Run: headless pygame with SDL's dummy video driver; simulated clock (each Clock.tick advances the game by its frame time, no real sleeping); random seed 0; keys injected as events and as key.get_pressed() state; mouse plan: one left click at the window centre at the start of phase 2, then a move to the lower-right quarter at the start of phase 3.
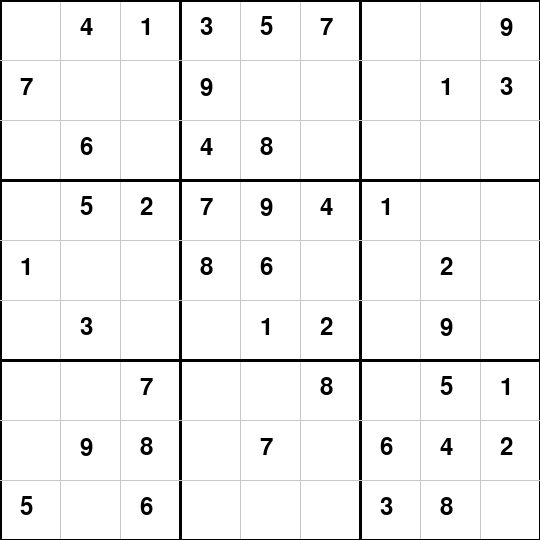
Frame 1 of 4 · flips 1–60 · no input
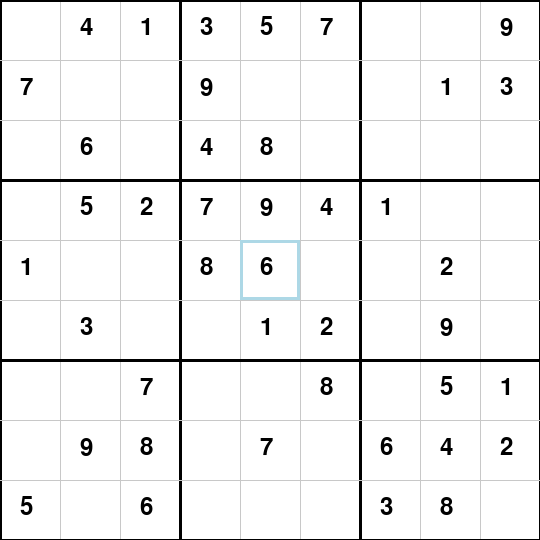
Frame 2 of 4 · flips 61–180 · clicked the window centre · tapped SPACE, RETURN · held RIGHT (→), D
Frame 3 of 4 · flips 181–300 · moved the mouse to the lower-right quarter · held DOWN (↓), S · screen unchanged from frame 2, image omitted
Frame 4 of 4 · flips 301–420 · held LEFT (←), A, UP (↑), W · screen unchanged from frame 3, image omitted

The pygame program that drew these frames:

import pygame
import sys
import random

# Initialize Pygame
pygame.init()

# Screen dimensions
WIDTH, HEIGHT = 540, 540
GRID_SIZE = 9
CELL_SIZE = WIDTH // GRID_SIZE

# Colors
WHITE = (255, 255, 255)
BLACK = (0, 0, 0)
GRAY = (200, 200, 200)
BLUE = (173, 216, 230)

# Font
FONT = pygame.font.Font(None, 36)

# Initialize the screen
screen = pygame.display.set_mode((WIDTH, HEIGHT))
pygame.display.set_caption("Sudoku")

# Function to check if a number is valid in the grid
def is_valid(grid, row, col, num):
    """Check if a number is valid in the current position."""
    for i in range(GRID_SIZE):
        if grid[row][i] == num or grid[i][col] == num:  # Check row and column
            return False
    
    # Check 3x3 subgrid
    start_row, start_col = 3 * (row // 3), 3 * (col // 3)
    for i in range(start_row, start_row + 3):
        for j in range(start_col, start_col + 3):
            if grid[i][j] == num:
                return False

    return True

# Function to generate a valid Sudoku grid using backtracking
def generate_valid_grid():
    """Generate a complete valid Sudoku grid."""
    grid = [[0] * GRID_SIZE for _ in range(GRID_SIZE)]  # Start with an empty grid
    nums = list(range(1, 10))
    random.shuffle(nums)  # Shuffle numbers for randomness

    def backtrack():
        for row in range(GRID_SIZE):
            for col in range(GRID_SIZE):
                if grid[row][col] == 0:  # Find an empty cell
                    random.shuffle(nums)  # Shuffle numbers to randomize solutions
                    for num in nums:
                        if is_valid(grid, row, col, num):
                            grid[row][col] = num
                            if backtrack():
                                return True
                            grid[row][col] = 0  # Reset cell if no solution found
                    return False
        return True

    backtrack()
    return grid

# Function to remove numbers to create a puzzle
def create_puzzle(grid, blanks=40):
    """Remove numbers from the grid to create a puzzle."""
    puzzle = [row[:] for row in grid]  # Make a copy of the grid
    positions = [(r, c) for r in range(GRID_SIZE) for c in range(GRID_SIZE)]
    random.shuffle(positions)

    for i in range(blanks):
        r, c = positions[i]
        puzzle[r][c] = 0  # Set cell to empty
    return puzzle

# Function to generate modifiable grid
def generate_modifiable_grid(puzzle):
    """Create a modifiable grid to track editable cells."""
    return [[cell == 0 for cell in row] for row in puzzle]

# Generate a new puzzle on game start
solution = generate_valid_grid()  # Generate a complete Sudoku grid
grid = create_puzzle(solution, blanks=40)  # Create a puzzle with blank cells
modifiable_grid = generate_modifiable_grid(grid)

# Selected cell
selected_cell = None

def draw_grid():
    """Draw the Sudoku grid."""
    for x in range(0, WIDTH + 1, CELL_SIZE):
        is_subgrid_line = (x // CELL_SIZE) % 3 == 0
        pygame.draw.line(screen, BLACK if is_subgrid_line else GRAY, (x, 0), (x, HEIGHT), 3 if is_subgrid_line else 1)
    for y in range(0, HEIGHT + 1, CELL_SIZE):
        is_subgrid_line = (y // CELL_SIZE) % 3 == 0
        pygame.draw.line(screen, BLACK if is_subgrid_line else GRAY, (0, y), (WIDTH, y), 3 if is_subgrid_line else 1)

def draw_numbers():
    """Draw the numbers on the grid."""
    for row in range(GRID_SIZE):
        for col in range(GRID_SIZE):
            num = grid[row][col]
            if num != 0:
                # Use a different color for fixed vs editable cells
                color = BLACK if not modifiable_grid[row][col] else BLUE
                text = FONT.render(str(num), True, color)
                screen.blit(text, (col * CELL_SIZE + CELL_SIZE // 3, row * CELL_SIZE + CELL_SIZE // 4))

def highlight_cell():
    """Highlight the selected cell."""
    if selected_cell:
        row, col = selected_cell
        pygame.draw.rect(
            screen, BLUE, 
            (col * CELL_SIZE, row * CELL_SIZE, CELL_SIZE, CELL_SIZE), 
            3
        )

def select_cell(pos):
    """Select a cell based on mouse position."""
    global selected_cell
    x, y = pos
    selected_cell = y // CELL_SIZE, x // CELL_SIZE

def insert_number(number):
    """Insert a number into the selected cell."""
    if selected_cell:
        row, col = selected_cell
        # Allow changes only to modifiable cells
        if modifiable_grid[row][col]:
            grid[row][col] = number

def erase_number():
    """Erase the number in the selected cell."""
    if selected_cell:
        row, col = selected_cell
        if modifiable_grid[row][col]:
            grid[row][col] = 0  # Set the cell to empty

# Game loop
running = True
while running:
    screen.fill(WHITE)
    draw_grid()
    draw_numbers()
    highlight_cell()
    pygame.display.flip()

    for event in pygame.event.get():
        if event.type == pygame.QUIT:
            running = False
        elif event.type == pygame.MOUSEBUTTONDOWN:
            select_cell(pygame.mouse.get_pos())
        elif event.type == pygame.KEYDOWN:
            if event.unicode.isdigit() and event.unicode != '0':  # Only accept digits 1-9
                insert_number(int(event.unicode))
            elif event.key == pygame.K_BACKSPACE:  # Handle Backspace key
                erase_number()

pygame.quit()
sys.exit()
